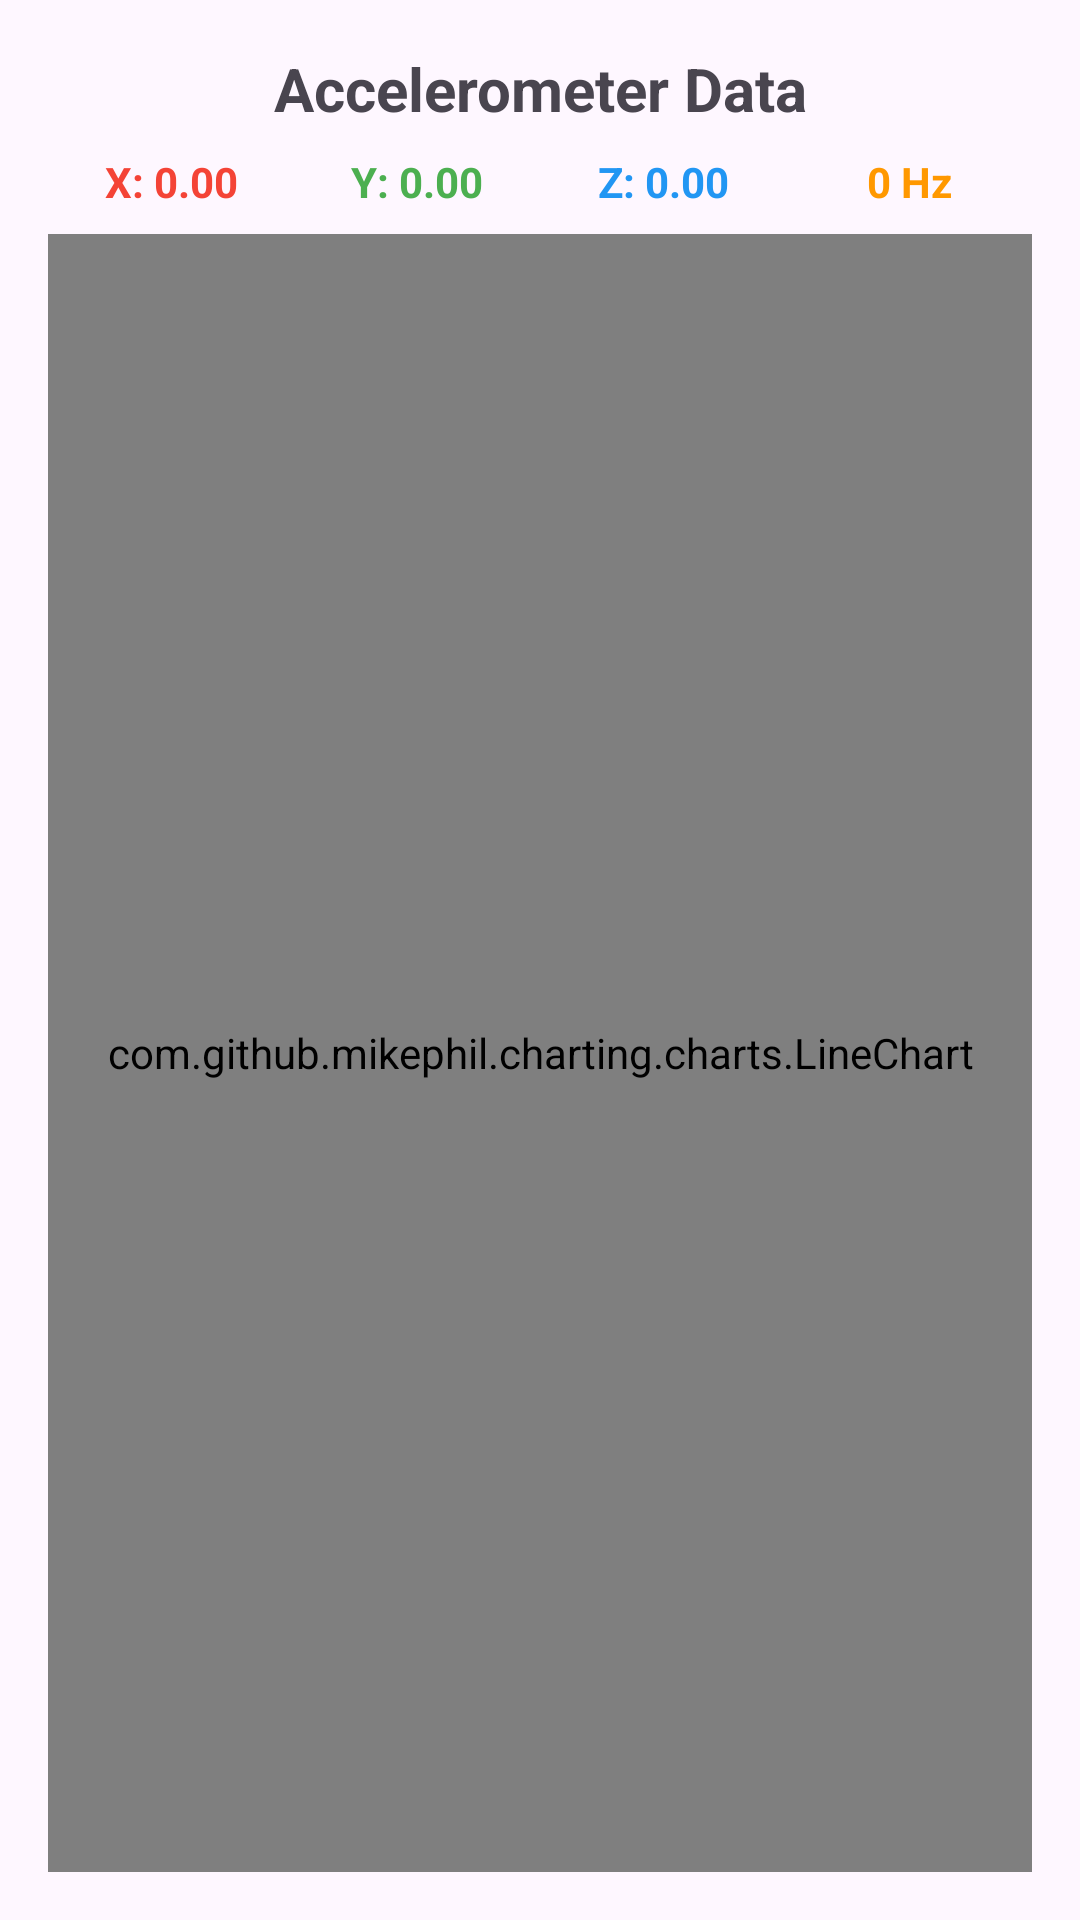

The Android layout XML behind this screen, and the referenced resources:
<!-- AndroidManifest.xml: application theme Theme.VibrationDemo -->
<!-- res/layout/activity_main.xml -->
<?xml version="1.0" encoding="utf-8"?>
<LinearLayout xmlns:android="http://schemas.android.com/apk/res/android"
    android:id="@+id/main"
    android:layout_width="match_parent"
    android:layout_height="match_parent"
    android:orientation="vertical"
    android:padding="16dp">

    <TextView
        android:layout_width="match_parent"
        android:layout_height="wrap_content"
        android:text="@string/title_accelerometer"
        android:textSize="20sp"
        android:textStyle="bold"
        android:gravity="center"
        android:layout_marginBottom="8dp" />

    <LinearLayout
        android:layout_width="match_parent"
        android:layout_height="wrap_content"
        android:orientation="horizontal"
        android:gravity="center"
        android:layout_marginBottom="8dp">

        <TextView
            android:id="@+id/tvX"
            android:layout_width="0dp"
            android:layout_height="wrap_content"
            android:layout_weight="1"
            android:text="@string/x_default"
            android:textColor="#F44336"
            android:textSize="14sp"
            android:textStyle="bold"
            android:gravity="center" />

        <TextView
            android:id="@+id/tvY"
            android:layout_width="0dp"
            android:layout_height="wrap_content"
            android:layout_weight="1"
            android:text="@string/y_default"
            android:textColor="#4CAF50"
            android:textSize="14sp"
            android:textStyle="bold"
            android:gravity="center" />

        <TextView
            android:id="@+id/tvZ"
            android:layout_width="0dp"
            android:layout_height="wrap_content"
            android:layout_weight="1"
            android:text="@string/z_default"
            android:textColor="#2196F3"
            android:textSize="14sp"
            android:textStyle="bold"
            android:gravity="center" />

        <TextView
            android:id="@+id/tvFreq"
            android:layout_width="0dp"
            android:layout_height="wrap_content"
            android:layout_weight="1"
            android:text="@string/freq_default"
            android:textColor="#FF9800"
            android:textSize="14sp"
            android:textStyle="bold"
            android:gravity="center" />
    </LinearLayout>

    <com.github.mikephil.charting.charts.LineChart
        android:id="@+id/chart"
        android:layout_width="match_parent"
        android:layout_height="0dp"
        android:layout_weight="1" />

</LinearLayout>
<!-- resources referenced by this layout -->
<resources>
  <string name="freq_default">0 Hz</string>
  <string name="title_accelerometer">Accelerometer Data</string>
  <string name="x_default">X: 0.00</string>
  <string name="y_default">Y: 0.00</string>
  <string name="z_default">Z: 0.00</string>
  <style name="Theme.VibrationDemo" parent="Base.Theme.VibrationDemo" />
  <style name="Base.Theme.VibrationDemo" parent="Theme.Material3.DayNight.NoActionBar">
          
          
      </style>
</resources>
